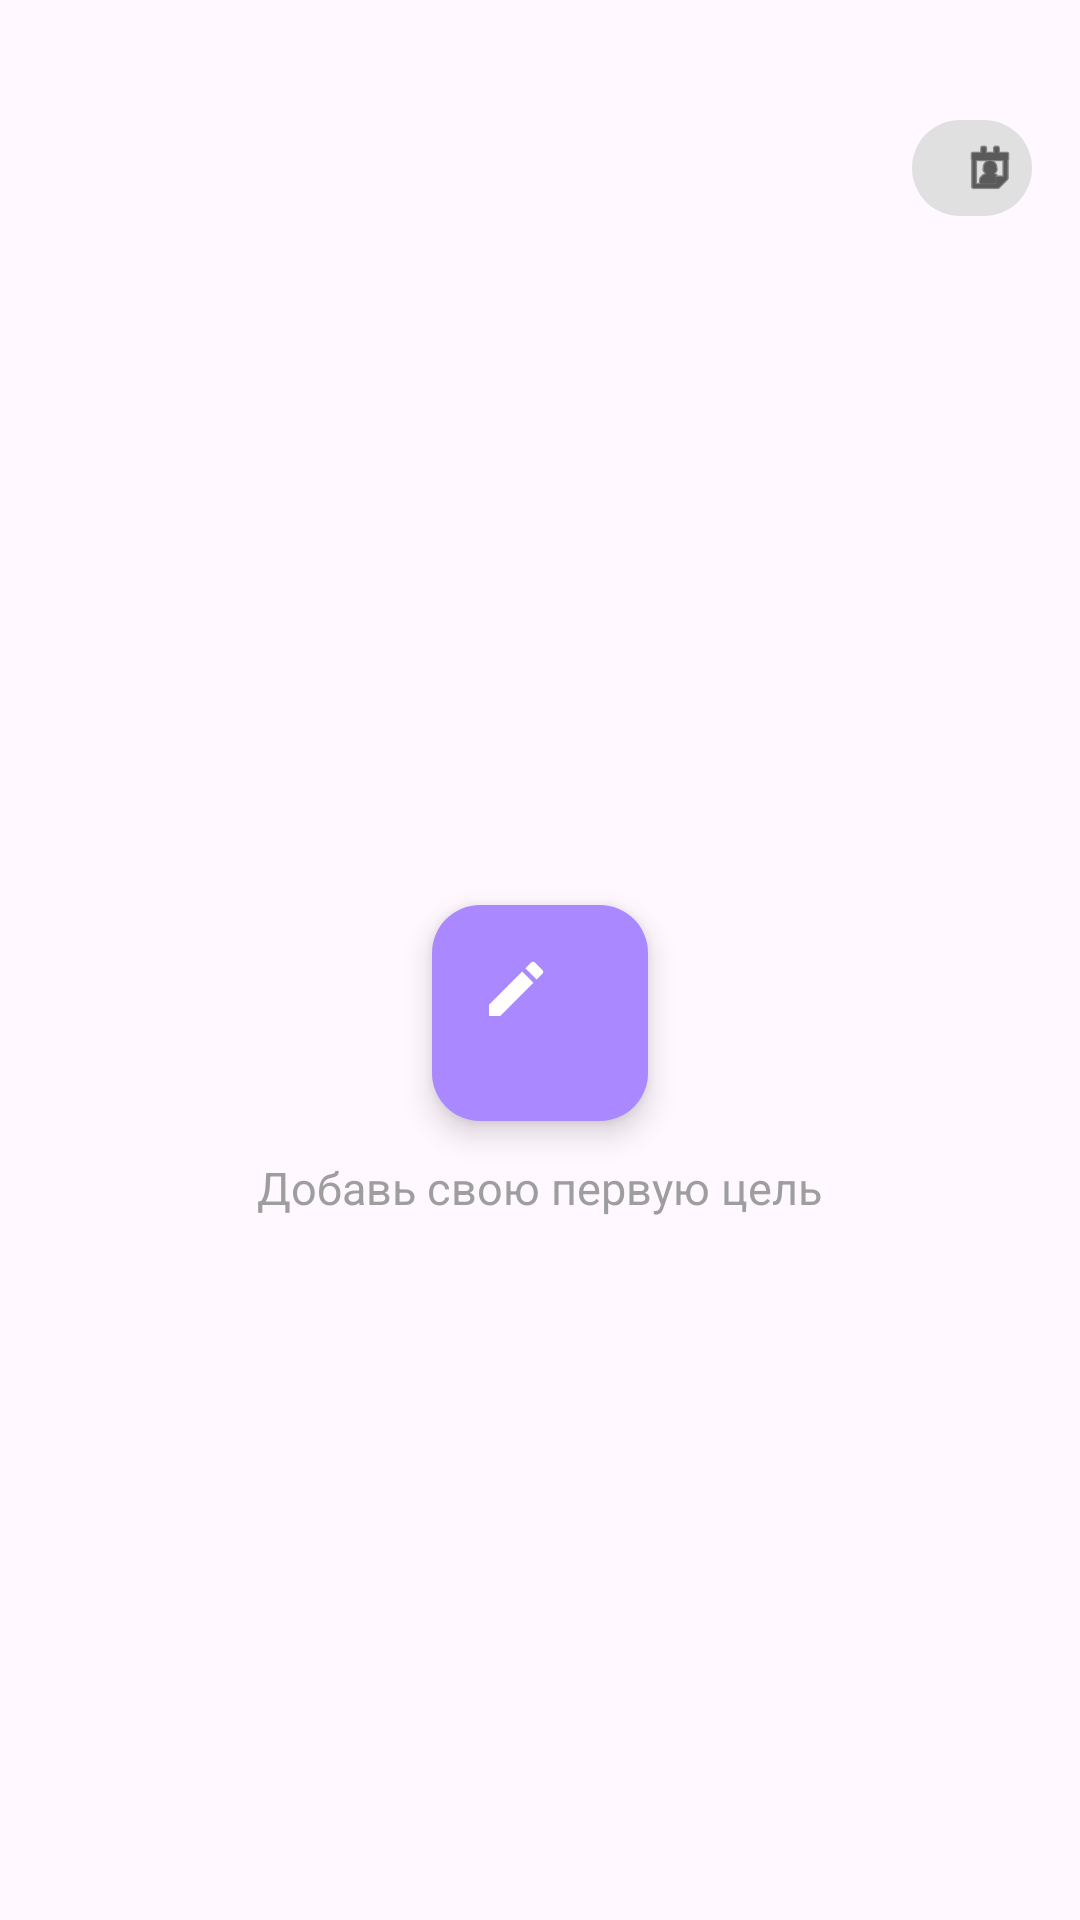

Reconstruct the res/layout file that produces this screen, plus the resources it refers to.
<!-- AndroidManifest.xml: application theme Theme.Kursovaya -->
<!-- res/layout/fragment_home.xml -->
<?xml version="1.0" encoding="utf-8"?>
<androidx.coordinatorlayout.widget.CoordinatorLayout
    xmlns:android="http://schemas.android.com/apk/res/android"
    xmlns:app="http://schemas.android.com/apk/res-auto"
    android:layout_width="match_parent"
    android:layout_height="match_parent"
    android:background="?android:colorBackground">

    <LinearLayout
        android:layout_width="match_parent"
        android:layout_height="match_parent"
        android:orientation="vertical"
        android:padding="16dp">

        <LinearLayout
            android:paddingTop="20dp"
            android:id="@+id/headerPanel"
            android:layout_width="match_parent"
            android:layout_height="wrap_content"
            android:gravity="end"
            android:orientation="horizontal">

            <com.google.android.material.button.MaterialButton
                android:id="@+id/btnCalendar"
                style="@style/Widget.Material3.Button.Icon"
                android:layout_width="40dp"
                android:layout_height="40dp"
                android:contentDescription="Календарь"
                android:text=""
                app:backgroundTint="#E0E0E0"
                app:cornerRadius="20dp"
                app:icon="@android:drawable/ic_menu_my_calendar"
                app:iconSize="20dp"
                app:iconTint="@android:color/black" />
        </LinearLayout>

        <TextView
            android:paddingTop="14dp"
            android:id="@+id/tvHint"
            android:layout_width="match_parent"
            android:layout_height="wrap_content"
            android:layout_marginTop="8dp"
            android:textColor="#BDBDBD"
            android:textSize="14sp"
            android:visibility="gone" />

        <FrameLayout
            android:layout_width="match_parent"
            android:layout_height="0dp"
            android:layout_weight="1"
            android:layout_marginTop="8dp">

            <androidx.recyclerview.widget.RecyclerView
                android:id="@+id/recycler"
                android:layout_width="match_parent"
                android:layout_height="match_parent"
                android:clipToPadding="false"
                android:paddingBottom="80dp" />

            <LinearLayout
                android:id="@+id/emptyState"
                android:layout_width="match_parent"
                android:layout_height="match_parent"
                android:gravity="center"
                android:orientation="vertical">

                <com.google.android.material.floatingactionbutton.FloatingActionButton
                    android:id="@+id/fabAddBig"
                    android:layout_width="72dp"
                    android:layout_height="72dp"
                    android:src="@drawable/ic_pencil_big"
                    app:backgroundTint="#AA88FF"
                    app:tint="@android:color/white" />

                <TextView
                    android:id="@+id/tvEmpty"
                    android:layout_width="wrap_content"
                    android:layout_height="wrap_content"
                    android:layout_marginTop="12dp"
                    android:text="Добавь свою первую цель"
                    android:textColor="#9E9E9E"
                    android:textSize="15sp" />
            </LinearLayout>
        </FrameLayout>
    </LinearLayout>

    <LinearLayout
        android:id="@+id/quickPanel"
        android:layout_width="wrap_content"
        android:layout_height="wrap_content"
        android:orientation="horizontal"
        android:gravity="center_vertical"
        android:padding="8dp"
        android:layout_gravity="top|end"
        android:layout_margin="16dp"
        android:background="@drawable/bg_quick_panel"
        android:visibility="gone">

        <com.google.android.material.button.MaterialButton
            android:id="@+id/btnQuickCalendar"
            style="@style/Widget.Material3.Button.Icon"
            android:layout_width="40dp"
            android:layout_height="40dp"
            app:icon="@android:drawable/ic_menu_my_calendar"
            app:iconSize="20dp"
            app:iconTint="@android:color/black"
            android:text=""
            android:contentDescription="Календарь"
            app:backgroundTint="@android:color/transparent" />

        <com.google.android.material.button.MaterialButton
            android:id="@+id/btnQuickAdd"
            style="@style/Widget.Material3.Button.Icon"
            android:layout_width="40dp"
            android:layout_height="40dp"
            android:layout_marginStart="4dp"
            app:icon="@drawable/ic_pencil"
            app:iconSize="20dp"
            app:iconTint="@android:color/white"
            android:text=""
            android:contentDescription="Новая цель"
            app:backgroundTint="#AA88FF" />
    </LinearLayout>

</androidx.coordinatorlayout.widget.CoordinatorLayout>
<!-- resources referenced by this layout -->
<resources>
  <!-- drawable bg_quick_panel (drawable) -->
  <?xml version="1.0" encoding="utf-8"?>
  <shape xmlns:android="http://schemas.android.com/apk/res/android">
      <solid android:color="#CCFFFFFF" />
      <corners android:radius="24dp" />
      <padding
          android:left="4dp"
          android:top="4dp"
          android:right="4dp"
          android:bottom="4dp" />
  </shape>
  <!-- drawable ic_pencil (drawable) -->
  <vector xmlns:android="http://schemas.android.com/apk/res/android"
      android:width="24dp" android:height="24dp"
      android:viewportWidth="24" android:viewportHeight="24">
      <path
          android:fillColor="#424242"
          android:pathData="M3,17.25V21h3.75L17.81,9.94l-3.75-3.75L3,17.25zM20.71,7.04a1.003,1.003 0,0,0,0-1.42l-2.34-2.34a1.003,1.003 0,0,0-1.42,0l-1.83,1.83 3.75,3.75 1.84-1.82z" />
  </vector>
  <!-- drawable ic_pencil_big (drawable) -->
  <vector xmlns:android="http://schemas.android.com/apk/res/android"
      android:width="96dp" android:height="96dp"
      android:viewportWidth="24" android:viewportHeight="24">
      <path
          android:fillColor="#616161"
          android:pathData="M3,17.25V21h3.75L17.81,9.94l-3.75-3.75L3,17.25zM20.71,7.04a1.003,1.003 0,0,0,0-1.42l-2.34-2.34a1.003,1.003 0,0,0-1.42,0l-1.83,1.83 3.75,3.75 1.84-1.82z" />
  </vector>
  <style name="Theme.Kursovaya" parent="Base.Theme.Kursovaya" />
  <style name="Base.Theme.Kursovaya" parent="Theme.Material3.DayNight.NoActionBar">
          <item name="colorSurface">#FFF8FF</item>
          <item name="android:colorBackground">#FFF8FF</item>
          <item name="android:windowBackground">#FFF8FF</item>
      </style>
</resources>
